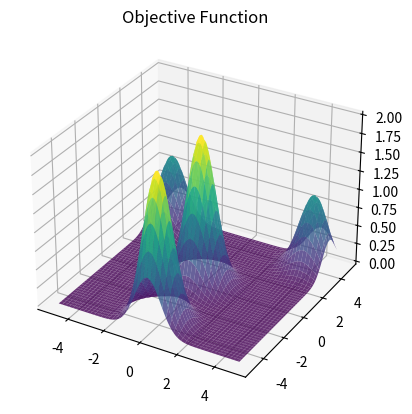
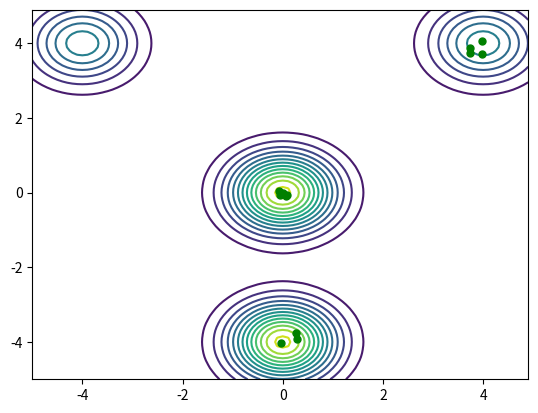

Write the Python code that produced these figures, in order.
# source_code/firefly_simple.py
import numpy as np
import matplotlib.pyplot as plt
from mpl_toolkits.mplot3d import Axes3D

def firefly_simple(instr=None):
    if instr is None:
        instr = [12, 50]
    
    n = int(instr[0])
    MaxGeneration = int(instr[1])
    
    np.random.seed(0)
    
    def f(x, y):
        return (np.exp(-(x-4)**2-(y-4)**2) + np.exp(-(x+4)**2-(y-4)**2) + 
                2*np.exp(-x**2-(y+4)**2) + 2*np.exp(-x**2-y**2))
    
    range_vals = [-5, 5, -5, 5]
    
    alpha = 0.2
    gamma = 1.0
    
    Ngrid = 100
    dx = (range_vals[1] - range_vals[0]) / Ngrid
    dy = (range_vals[3] - range_vals[2]) / Ngrid
    x = np.arange(range_vals[0], range_vals[1], dx)
    y = np.arange(range_vals[2], range_vals[3], dy)
    X, Y = np.meshgrid(x, y)
    Z = f(X, Y)
    
    fig1 = plt.figure(1)
    ax1 = fig1.add_subplot(111, projection='3d')
    ax1.plot_surface(X, Y, Z, cmap='viridis', alpha=0.8)
    plt.title('Objective Function')
    
    xn, yn, Lightn = init_ffa_simple(n, range_vals)
    
    fig2 = plt.figure(2)
    
    for i in range(MaxGeneration):
        plt.clf()
        plt.contour(X, Y, Z, 15)
        
        zn = f(xn, yn)
        
        sorted_idx = np.argsort(zn)
        Lightn = zn[sorted_idx]
        xn = xn[sorted_idx]
        yn = yn[sorted_idx]
        xo = xn.copy()
        yo = yn.copy()
        Lighto = Lightn.copy()
        
        plt.plot(xn, yn, 'g.', markersize=10)
        
        xn, yn = ffa_move_simple(xn, yn, Lightn, xo, yo, Lighto, alpha, gamma, range_vals)
        
        plt.pause(0.1)
    
    best = np.column_stack([xo, yo, Lighto])
    
    plt.show()
    
    return best

def init_ffa_simple(n, range_vals):
    xrange = range_vals[1] - range_vals[0]
    yrange = range_vals[3] - range_vals[2]
    xn = np.random.rand(n) * xrange + range_vals[0]
    yn = np.random.rand(n) * yrange + range_vals[2]
    Lightn = np.zeros(n)
    return xn, yn, Lightn

def ffa_move_simple(xn, yn, Lightn, xo, yo, Lighto, alpha, gamma, range_vals):
    ni = len(yn)
    nj = len(yo)
    
    for i in range(ni):
        for j in range(nj):
            r = np.sqrt((xn[i] - xo[j])**2 + (yn[i] - yo[j])**2)
            
            if Lightn[i] < Lighto[j]:
                beta0 = 1
                beta = beta0 * np.exp(-gamma * r**2)
                xn[i] = xn[i] * (1 - beta) + xo[j] * beta + alpha * (np.random.rand() - 0.5)
                yn[i] = yn[i] * (1 - beta) + yo[j] * beta + alpha * (np.random.rand() - 0.5)
    
    xn, yn = findrange_simple(xn, yn, range_vals)
    
    return xn, yn

def findrange_simple(xn, yn, range_vals):
    for i in range(len(yn)):
        if xn[i] <= range_vals[0]:
            xn[i] = range_vals[0]
        if xn[i] >= range_vals[1]:
            xn[i] = range_vals[1]
        if yn[i] <= range_vals[2]:
            yn[i] = range_vals[2]
        if yn[i] >= range_vals[3]:
            yn[i] = range_vals[3]
    
    return xn, yn

if __name__ == "__main__":
    best = firefly_simple([12, 50])
    print("Best solutions:")
    print(best)